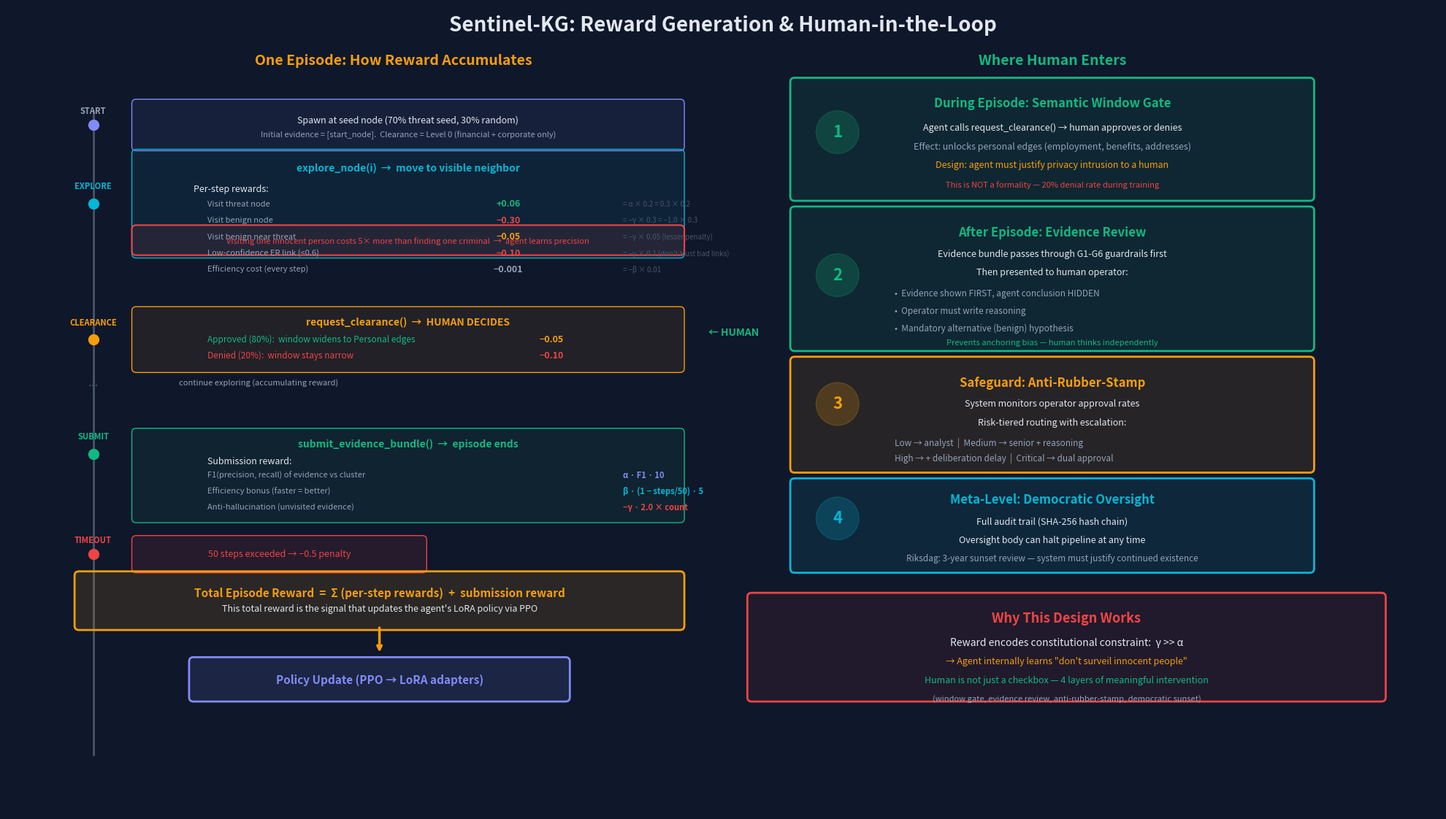

The script that saved this image: (Note: this script raises an exception after producing the figure.)
"""
Single PPT slide: How reward is generated + where human intervenes.
Episode timeline view.
"""
import matplotlib
matplotlib.use("Agg")
import matplotlib.pyplot as plt
from matplotlib.patches import FancyBboxPatch, FancyArrowPatch
import numpy as np

fig, ax = plt.subplots(figsize=(20, 11.25))
BG = '#0f172a'
fig.patch.set_facecolor(BG)
ax.set_facecolor(BG)
ax.set_xlim(0, 100)
ax.set_ylim(0, 56.25)
ax.axis('off')

SURFACE = '#1e293b'; BORDER = '#475569'
ACCENT = '#818cf8'; CYAN = '#06b6d4'; GREEN = '#10b981'
RED = '#ef4444'; ORANGE = '#f59e0b'; TEXT = '#e2e8f0'; MUTED = '#94a3b8'

def rbox(x, y, w, h, fc, ec=None, alpha=0.18, lw=2, zorder=2):
    r = FancyBboxPatch((x, y), w, h, boxstyle="round,pad=0.3",
                        facecolor=(*matplotlib.colors.to_rgb(fc), alpha),
                        edgecolor=ec or fc, linewidth=lw, zorder=zorder)
    ax.add_patch(r)

def txt(x, y, s, fs=10, c=TEXT, fw='normal', ha='center', va='center', zorder=5, style='normal'):
    ax.text(x, y, s, fontsize=fs, color=c, fontweight=fw, ha=ha, va=va,
            zorder=zorder, fontstyle=style)

def arr(x1, y1, x2, y2, c=ACCENT, lw=2.5, rad=0):
    conn = f'arc3,rad={rad}'
    ax.annotate('', xy=(x2, y2), xytext=(x1, y1),
                arrowprops=dict(arrowstyle='->', color=c, lw=lw,
                                connectionstyle=conn), zorder=4)

def arr_label(x, y, s, c=MUTED, fs=8):
    ax.text(x, y, s, fontsize=fs, color=c, ha='center', va='center', zorder=6,
            bbox=dict(boxstyle='round,pad=0.25', facecolor=BG, edgecolor='none', alpha=0.9))

# ══════════════════════════════════════════════════════
# TITLE
# ══════════════════════════════════════════════════════
txt(50, 55, 'Sentinel-KG: Reward Generation & Human-in-the-Loop',
    fs=20, fw='bold')

# ══════════════════════════════════════════════════════
# LEFT HALF: EPISODE FLOW (how reward accumulates)
# ══════════════════════════════════════════════════════

txt(27, 52.5, 'One Episode: How Reward Accumulates', fs=14, fw='bold', c=ORANGE)

# Timeline backbone
Y_TOP = 49; Y_BOT = 4
ax.plot([6, 6], [Y_BOT, Y_TOP], color=BORDER, lw=2, zorder=1)

# ── Step 0: Spawn ──
y = 48
ax.plot(6, y, 'o', color=ACCENT, markersize=10, zorder=5)
txt(6, y+1, 'START', fs=8, c=MUTED, fw='bold')
rbox(9, y-1.5, 38, 3, ACCENT, alpha=0.08, lw=1)
txt(28, y+0.3, 'Spawn at seed node (70% threat seed, 30% random)', fs=9, c=TEXT, ha='center')
txt(28, y-0.7, 'Initial evidence = [start_node].  Clearance = Level 0 (financial + corporate only)', fs=8, c=MUTED)

# ── Steps 1-N: Explore ──
y = 42.5
ax.plot(6, y, 'o', color=CYAN, markersize=10, zorder=5)
txt(6, y+1.2, 'EXPLORE', fs=8, c=CYAN, fw='bold')
rbox(9, y-3.5, 38, 7, CYAN, alpha=0.08, lw=1)
txt(28, y+2.5, 'explore_node(i)  →  move to visible neighbor', fs=10, c=CYAN, fw='bold')
txt(13, y+1, 'Per-step rewards:', fs=9, c=TEXT, ha='left')

# reward breakdown
items = [
    ('Visit threat node',     '+0.06',  GREEN, '= α × 0.2 = 0.3 × 0.2'),
    ('Visit benign node',     '−0.30',  RED,   '= −γ × 0.3 = −1.0 × 0.3'),
    ('Visit benign near threat', '−0.05', ORANGE, '= −γ × 0.05 (lesser penalty)'),
    ('Low-confidence ER link (<0.6)', '−0.10', RED, '= −γ × 0.1 (don\'t trust bad links)'),
    ('Efficiency cost (every step)',  '−0.001', MUTED, '= −β × 0.01'),
]
for i, (desc, val, col, expl) in enumerate(items):
    yy = y + 0.0 - i * 1.15
    txt(14, yy, desc, fs=8, c=MUTED, ha='left')
    txt(35, yy, val, fs=9, c=col, fw='bold', ha='center')
    txt(43, yy, expl, fs=7, c=BORDER, ha='left')

# KEY INSIGHT
rbox(9, y-3.3, 38, 1.5, RED, alpha=0.10, lw=1.5)
txt(28, y-2.6, 'Visiting one innocent person costs 5× more than finding one criminal  →  agent learns precision',
    fs=8, c=RED, style='italic')

# ── Optional: Request Clearance ──
y = 33
ax.plot(6, y, 'o', color=ORANGE, markersize=10, zorder=5)
txt(6, y+1.2, 'CLEARANCE', fs=8, c=ORANGE, fw='bold')
rbox(9, y-2, 38, 4, ORANGE, alpha=0.08, lw=1)
txt(28, y+1.2, 'request_clearance()  →  HUMAN DECIDES', fs=10, c=ORANGE, fw='bold')
txt(14, y-0.0, 'Approved (80%):  window widens to Personal edges', fs=8.5, c=GREEN, ha='left')
txt(38, y-0.0, '−0.05', fs=9, c=ORANGE, fw='bold')
txt(14, y-1.1, 'Denied (20%):  window stays narrow', fs=8.5, c=RED, ha='left')
txt(38, y-1.1, '−0.10', fs=9, c=RED, fw='bold')

# human icon
txt(49, y+0.5, '← HUMAN', fs=10, c=GREEN, fw='bold', ha='left')

# ── Continue exploring ──
y = 29.5
ax.plot([6, 6], [30.5, 29], color=BORDER, lw=2, ls=':', zorder=1)
txt(6, y+0.5, '...', fs=12, c=BORDER)
txt(12, y+0.5, 'continue exploring (accumulating reward)', fs=8, c=MUTED, ha='left')

# ── Submit ──
y = 25
ax.plot(6, y, 'o', color=GREEN, markersize=10, zorder=5)
txt(6, y+1.2, 'SUBMIT', fs=8, c=GREEN, fw='bold')
rbox(9, y-4.5, 38, 6, GREEN, alpha=0.08, lw=1)
txt(28, y+0.7, 'submit_evidence_bundle()  →  episode ends', fs=10, c=GREEN, fw='bold')

txt(14, y-0.5, 'Submission reward:', fs=9, c=TEXT, ha='left')
sub_items = [
    ('F1(precision, recall) of evidence vs cluster', 'α · F1 · 10', ACCENT),
    ('Efficiency bonus (faster = better)',           'β · (1 − steps/50) · 5', CYAN),
    ('Anti-hallucination (unvisited evidence)',      '−γ · 2.0 × count', RED),
]
for i, (desc, formula, col) in enumerate(sub_items):
    yy = y - 1.5 - i * 1.1
    txt(14, yy, desc, fs=8, c=MUTED, ha='left')
    txt(43, yy, formula, fs=8, c=col, fw='bold', ha='left')

# ── OR: Budget exceeded ──
y = 18
ax.plot(6, y, 'o', color=RED, markersize=10, zorder=5)
txt(6, y+1, 'TIMEOUT', fs=8, c=RED, fw='bold')
rbox(9, y-1, 20, 2, RED, alpha=0.10, lw=1)
txt(19, y, '50 steps exceeded → −0.5 penalty', fs=9, c=RED)

# ── Total ──
y = 14.5
rbox(5, y-1.5, 42, 3.5, ORANGE, alpha=0.12, lw=2)
txt(26, y+0.8, 'Total Episode Reward  =  Σ (per-step rewards)  +  submission reward', fs=11, c=ORANGE, fw='bold')
txt(26, y-0.3, 'This total reward is the signal that updates the agent\'s LoRA policy via PPO', fs=9, c=TEXT)

arr(26, y-1.5, 26, y-3.5, ORANGE, lw=2.5)
rbox(13, y-6.5, 26, 2.5, ACCENT, alpha=0.12, lw=2)
txt(26, y-5.3, 'Policy Update (PPO → LoRA adapters)', fs=11, c=ACCENT, fw='bold')

# ══════════════════════════════════════════════════════
# RIGHT HALF: WHERE HUMAN ENTERS
# ══════════════════════════════════════════════════════

RX = 73
txt(RX, 52.5, 'Where Human Enters', fs=14, fw='bold', c=GREEN)

# ── Intervention 1: Semantic Window ──
rbox(55, 43, 36, 8, GREEN, alpha=0.10, lw=2)
ax.add_patch(plt.Circle((58, 47.5), 1.5, color=GREEN, alpha=0.2, zorder=3))
txt(58, 47.5, '1', fs=16, c=GREEN, fw='bold')
txt(RX, 49.5, 'During Episode: Semantic Window Gate', fs=12, fw='bold', c=GREEN)
txt(RX, 47.8, 'Agent calls request_clearance() → human approves or denies', fs=9, c=TEXT)
txt(RX, 46.5, 'Effect: unlocks personal edges (employment, benefits, addresses)', fs=9, c=MUTED)
txt(RX, 45.2, 'Design: agent must justify privacy intrusion to a human', fs=9, c=ORANGE, style='italic')
txt(RX, 43.8, 'This is NOT a formality — 20% denial rate during training', fs=8, c=RED)

# ── Intervention 2: Evidence Review ──
rbox(55, 32.5, 36, 9.5, GREEN, alpha=0.10, lw=2)
ax.add_patch(plt.Circle((58, 37.5), 1.5, color=GREEN, alpha=0.2, zorder=3))
txt(58, 37.5, '2', fs=16, c=GREEN, fw='bold')
txt(RX, 40.5, 'After Episode: Evidence Review', fs=12, fw='bold', c=GREEN)
txt(RX, 39, 'Evidence bundle passes through G1-G6 guardrails first', fs=9, c=TEXT)
txt(RX, 37.7, 'Then presented to human operator:', fs=9, c=TEXT)
txt(62, 36.2, '•  Evidence shown FIRST, agent conclusion HIDDEN', fs=8.5, c=MUTED, ha='left')
txt(62, 35, '•  Operator must write reasoning', fs=8.5, c=MUTED, ha='left')
txt(62, 33.8, '•  Mandatory alternative (benign) hypothesis', fs=8.5, c=MUTED, ha='left')
txt(RX, 32.8, 'Prevents anchoring bias — human thinks independently', fs=8, c=GREEN, style='italic')

# ── Intervention 3: Anti-rubber-stamp ──
rbox(55, 24, 36, 7.5, ORANGE, alpha=0.10, lw=2)
ax.add_patch(plt.Circle((58, 28.5), 1.5, color=ORANGE, alpha=0.2, zorder=3))
txt(58, 28.5, '3', fs=16, c=ORANGE, fw='bold')
txt(RX, 30, 'Safeguard: Anti-Rubber-Stamp', fs=12, fw='bold', c=ORANGE)
txt(RX, 28.5, 'System monitors operator approval rates', fs=9, c=TEXT)
txt(RX, 27.2, 'Risk-tiered routing with escalation:', fs=9, c=TEXT)
txt(62, 25.8, 'Low → analyst  |  Medium → senior + reasoning', fs=8.5, c=MUTED, ha='left')
txt(62, 24.7, 'High → + deliberation delay  |  Critical → dual approval', fs=8.5, c=MUTED, ha='left')

# ── Intervention 4: Oversight ──
rbox(55, 17, 36, 6, CYAN, alpha=0.10, lw=2)
ax.add_patch(plt.Circle((58, 20.5), 1.5, color=CYAN, alpha=0.2, zorder=3))
txt(58, 20.5, '4', fs=16, c=CYAN, fw='bold')
txt(RX, 21.8, 'Meta-Level: Democratic Oversight', fs=12, fw='bold', c=CYAN)
txt(RX, 20.3, 'Full audit trail (SHA-256 hash chain)', fs=9, c=TEXT)
txt(RX, 19, 'Oversight body can halt pipeline at any time', fs=9, c=TEXT)
txt(RX, 17.7, 'Riksdag: 3-year sunset review — system must justify continued existence', fs=8.5, c=MUTED)

# ── Bottom: the key message ──
rbox(52, 8, 44, 7, RED, alpha=0.08, lw=2)
txt(74, 13.5, 'Why This Design Works', fs=13, fw='bold', c=RED)
txt(74, 11.8, 'Reward encodes constitutional constraint:  γ >> α', fs=10, c=TEXT)
txt(74, 10.5, '→ Agent internally learns "don\'t surveil innocent people"', fs=9, c=ORANGE)
txt(74, 9.2, 'Human is not just a checkbox — 4 layers of meaningful intervention', fs=9, c=GREEN)
txt(74, 7.9, '(window gate, evidence review, anti-rubber-stamp, democratic sunset)', fs=8, c=MUTED)

plt.subplots_adjust(left=0.01, right=0.99, top=0.99, bottom=0.01)
plt.savefig('/Users/yifan/NatioanlSecurity/framework_slide.png', dpi=200,
            facecolor=BG, bbox_inches='tight', pad_inches=0.3)
print("Saved → framework_slide.png")
